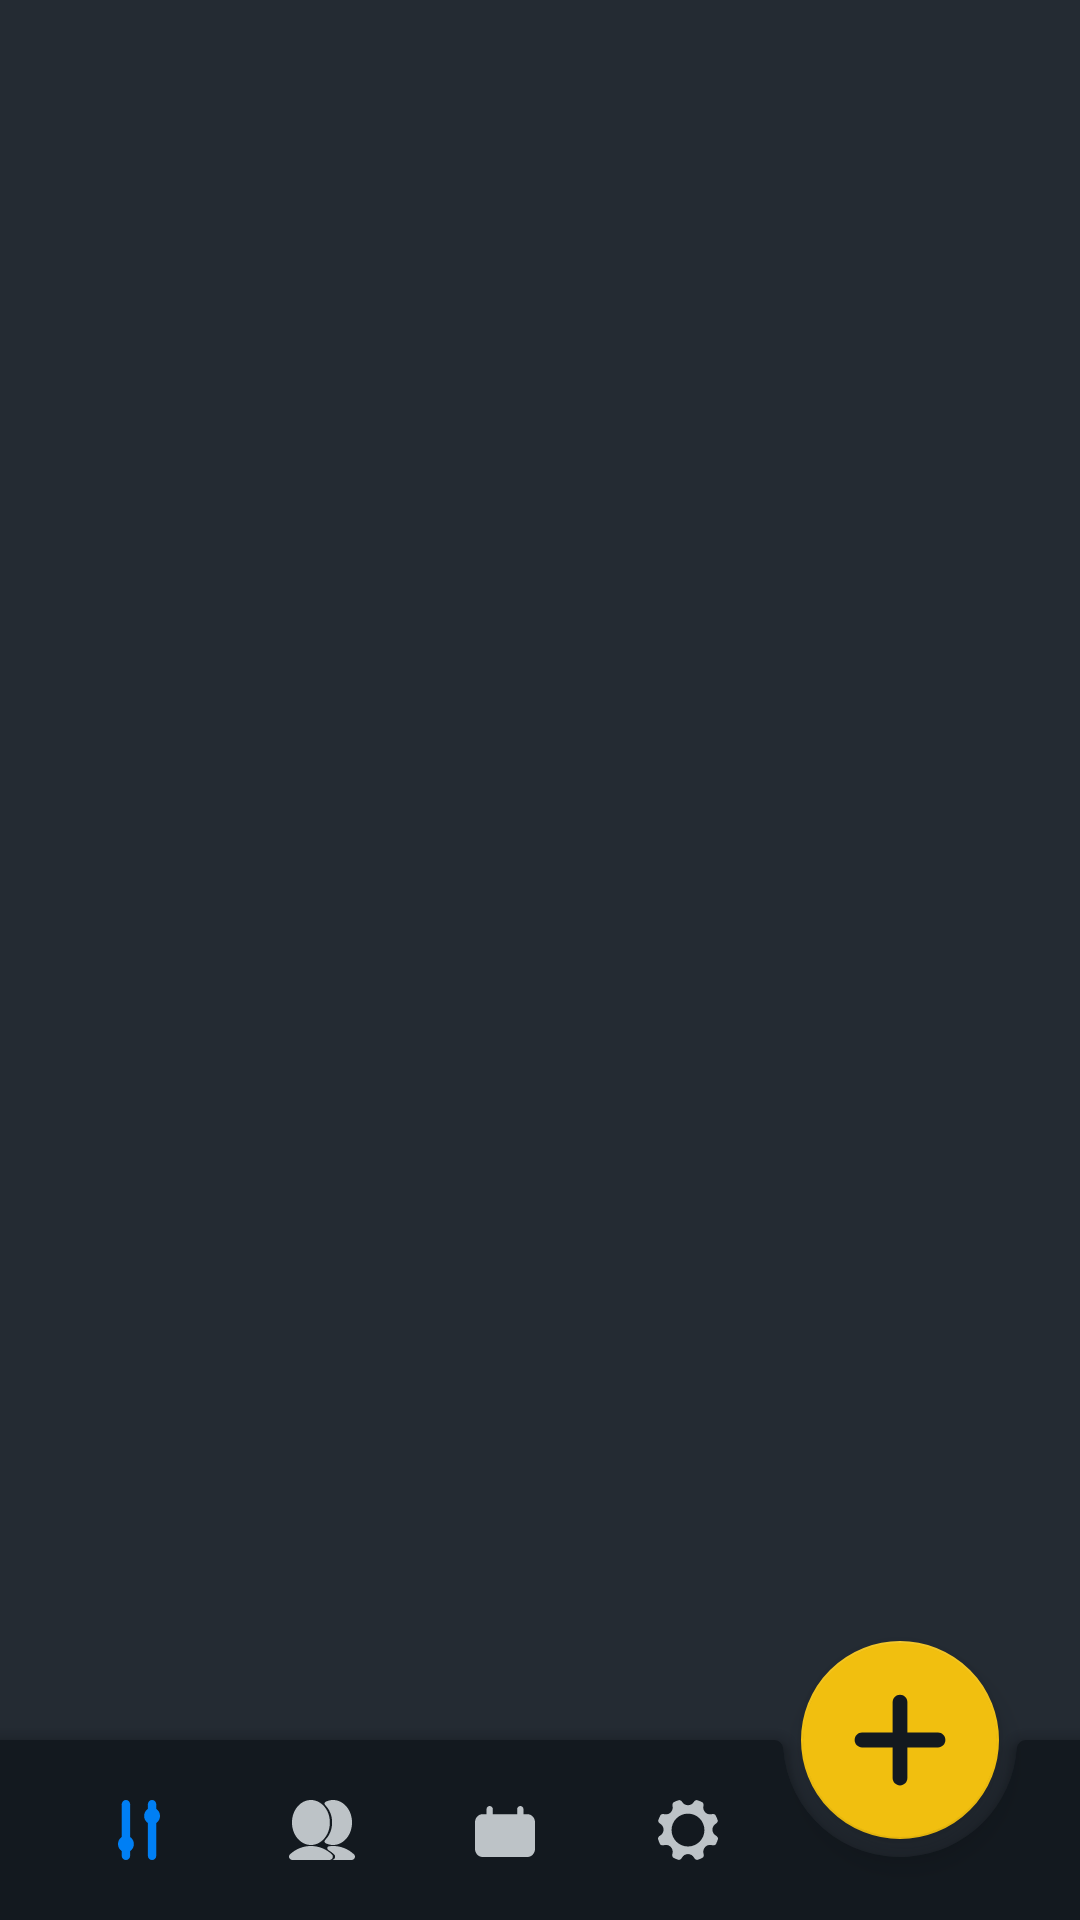

This screen was rendered from an Android layout file. Write that file and the resources it references.
<!-- AndroidManifest.xml: application theme Theme.Split -->
<!-- res/layout/activity_main.xml -->
<?xml version="1.0" encoding="utf-8"?>
<androidx.coordinatorlayout.widget.CoordinatorLayout
    xmlns:android="http://schemas.android.com/apk/res/android"
    xmlns:app="http://schemas.android.com/apk/res-auto"
    xmlns:tools="http://schemas.android.com/tools"
    android:layout_width="match_parent"
    android:layout_height="match_parent"
    android:background="@color/asphalt"
    tools:context=".MainActivity">

    <FrameLayout
        android:id="@+id/fragment_container"
        android:layout_width="match_parent"
        android:layout_height="match_parent"/>

    <com.google.android.material.bottomappbar.BottomAppBar
        android:id="@+id/bottom_bar"
        android:layout_width="match_parent"
        android:layout_height="60dp"
        android:layout_gravity="bottom"
        android:background="@color/night"
        app:backgroundTint="@color/night"
        app:fabAlignmentMode="end"
        app:fabCradleMargin="6dp"
        app:fabCradleRoundedCornerRadius="3dp"
        app:hideOnScroll="true">

        <com.google.android.material.bottomnavigation.BottomNavigationView
            android:id="@+id/navigation"
            android:layout_width="match_parent"
            android:layout_height="wrap_content"
            android:layout_marginEnd="100dp"
            android:layout_marginRight="100dp"
            android:background="@color/night"
            app:elevation="0dp"
            app:itemIconSize="32dp"
            app:itemIconTint="@drawable/items_color"
            app:labelVisibilityMode="unlabeled"
            app:menu="@menu/bottom_bar" />

    </com.google.android.material.bottomappbar.BottomAppBar>

    <com.google.android.material.floatingactionbutton.FloatingActionButton
        android:id="@+id/float_button"
        app:layout_anchor="@id/bottom_bar"
        android:layout_width="66dp"
        android:layout_height="66dp"
        android:src="@drawable/ic_big_plus"
        app:backgroundTint="@color/yellow"
        app:fabCustomSize="66dp"
        app:maxImageSize="66dp" />


</androidx.coordinatorlayout.widget.CoordinatorLayout>
<!-- resources referenced by this layout -->
<resources>
  <color name="asphalt">#242B33</color>
  <color name="night">#13191F</color>
  <color name="yellow">#F1BF0F</color>
  <!-- drawable ic_big_plus (drawable) -->
  <vector xmlns:android="http://schemas.android.com/apk/res/android"
      android:width="66dp"
      android:height="66dp"
      android:viewportWidth="66"
      android:viewportHeight="66">
    <path
        android:pathData="M30.5378,20.3372C30.5378,18.9774 31.6402,17.875 33,17.875C34.3598,17.875 35.4622,18.9774 35.4622,20.3372V45.6628C35.4622,47.0226 34.3598,48.125 33,48.125C31.6402,48.125 30.5378,47.0226 30.5378,45.6628V20.3372Z"
        android:fillColor="#13191F"/>
    <path
        android:pathData="M45.6628,30.5378C47.0226,30.5378 48.125,31.6402 48.125,33C48.125,34.3598 47.0226,35.4622 45.6628,35.4622H20.3372C18.9774,35.4622 17.875,34.3598 17.875,33C17.875,31.6402 18.9774,30.5378 20.3372,30.5378L45.6628,30.5378Z"
        android:fillColor="#13191F"/>
  </vector>
  <!-- drawable items_color (drawable) -->
  <?xml version="1.0" encoding="utf-8"?>
  <selector xmlns:android="http://schemas.android.com/apk/res/android">
      <item android:color="@color/blue" android:state_checked="true" />
      <item android:color="@color/silver" />
  </selector>
  <style name="Theme.Split" parent="Theme.MaterialComponents.DayNight.NoActionBar">
          
          <item name="colorPrimary">@color/night</item>
          <item name="colorPrimaryVariant">@color/asbestos</item>
          <item name="colorOnPrimary">@color/silver</item>
          
          <item name="colorSecondary">@color/red</item>
          <item name="colorSecondaryVariant">@color/dark_red</item>
          <item name="colorOnSecondary">@color/night</item>
          
          <item name="android:statusBarColor" tools:targetApi="l">?attr/colorPrimaryVariant</item>
          
      </style>
  <color name="blue">#007FF4</color>
  <color name="silver">#BDC3C7</color>
  <color name="asbestos">#4B5354</color>
  <color name="red">#F21E08</color>
  <color name="dark_red">#C0392B</color>
</resources>
